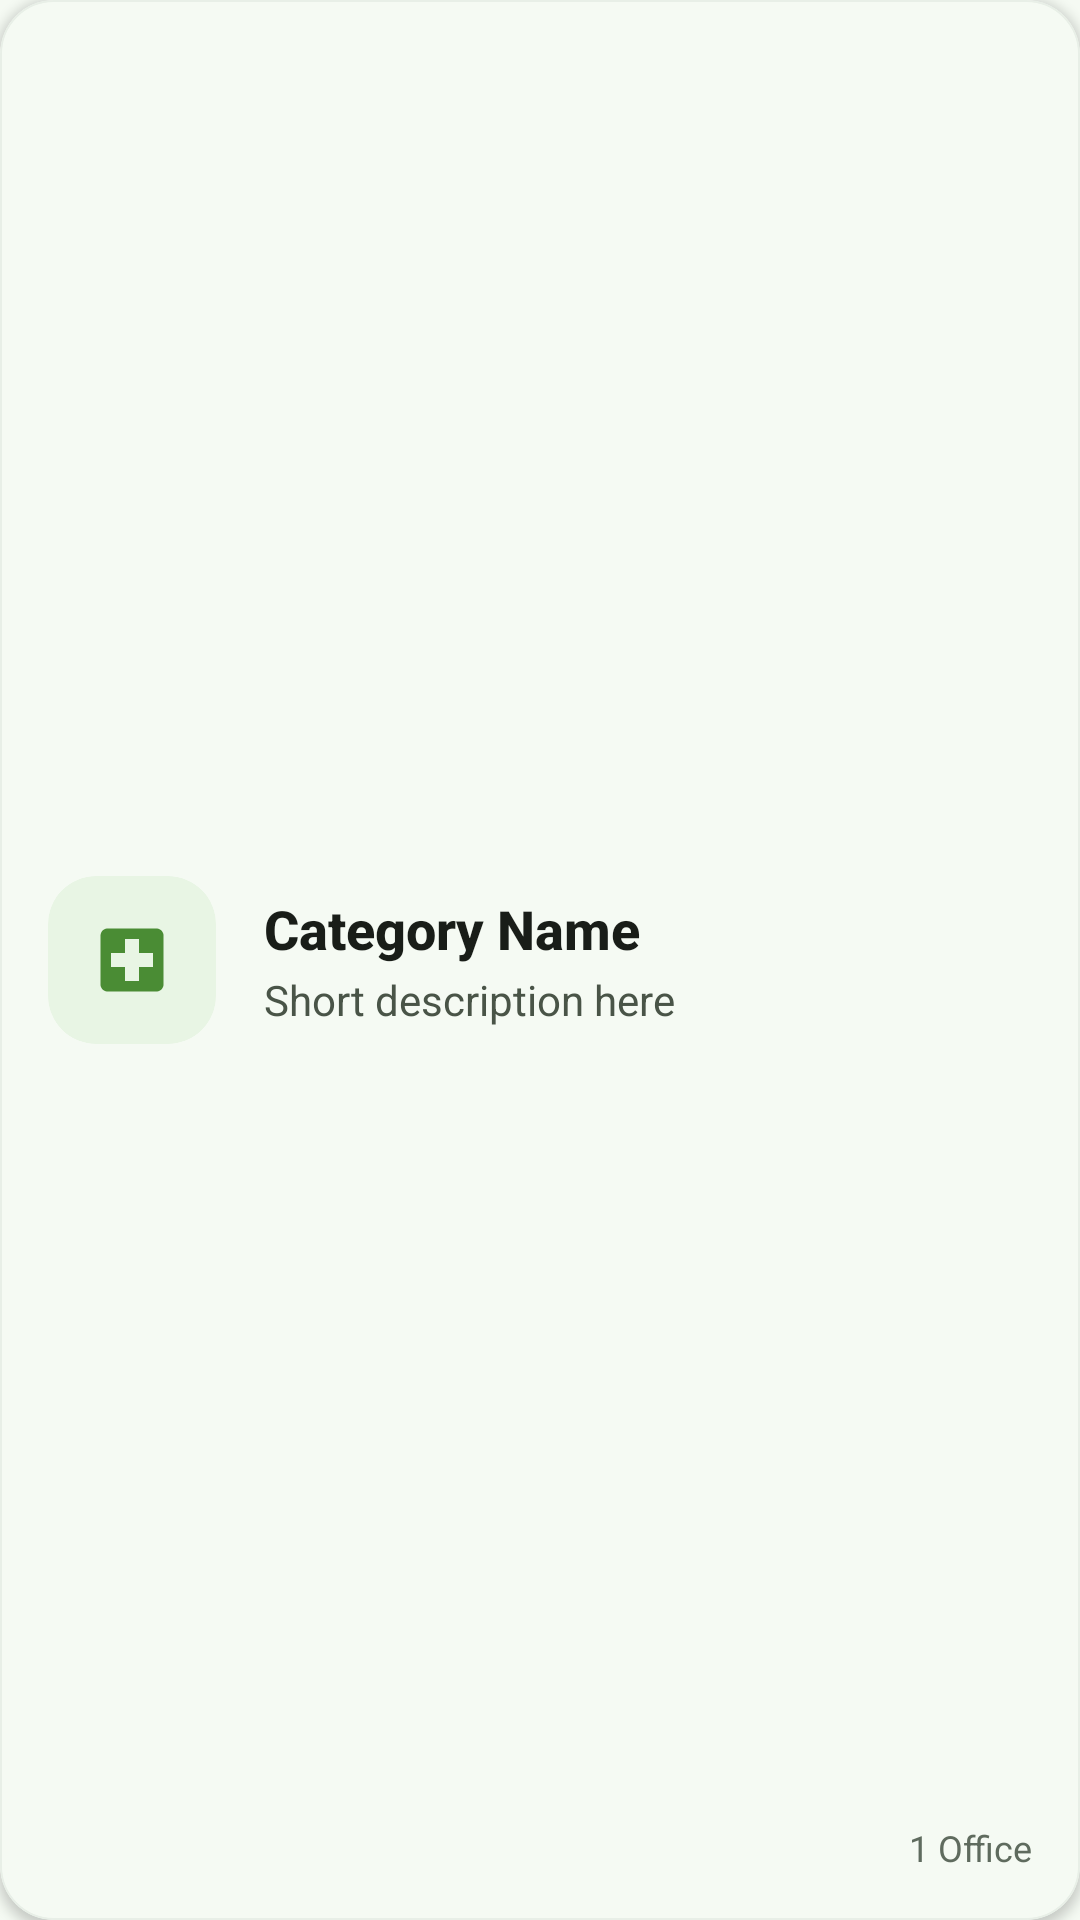

Reconstruct the res/layout file that produces this screen, plus the resources it refers to.
<!-- AndroidManifest.xml: application theme Theme.MyDUET -->
<!-- res/layout/emergency_item.xml -->
<?xml version="1.0" encoding="utf-8"?>
<com.google.android.material.card.MaterialCardView xmlns:android="http://schemas.android.com/apk/res/android"
    xmlns:app="http://schemas.android.com/apk/res-auto"
    android:layout_width="match_parent"
    android:layout_height="wrap_content"
    android:layout_marginHorizontal="16dp"
    android:layout_marginVertical="8dp"
    android:stateListAnimator="@animator/card_scale"
    android:clickable="true"
    android:focusable="true"
    app:cardCornerRadius="18dp"
    app:cardElevation="2dp"
    app:strokeWidth="0.5dp"
    app:strokeColor="@color/divider"
    app:cardBackgroundColor="?attr/colorSurface">

    <RelativeLayout
        android:layout_width="match_parent"
        android:layout_height="wrap_content"
        android:padding="16dp">

        <com.google.android.material.card.MaterialCardView
            android:id="@+id/iconCard"
            android:layout_width="56dp"
            android:layout_height="56dp"
            android:layout_centerVertical="true"
            app:cardCornerRadius="16dp"
            app:cardElevation="0dp"
            app:cardBackgroundColor="@color/primary_light"
            app:strokeWidth="0dp">
            <ImageView
                android:id="@+id/ivIcon"
                android:layout_width="28dp"
                android:layout_height="28dp"
                android:layout_gravity="center"
                android:src="@drawable/ic_medical_center"
                app:tint="@color/primary_dark"
                android:contentDescription="@null" />
        </com.google.android.material.card.MaterialCardView>

        <LinearLayout
            android:layout_width="match_parent"
            android:layout_height="wrap_content"
            android:layout_centerVertical="true"
            android:layout_marginStart="16dp"
            android:layout_toEndOf="@id/iconCard"
            android:layout_toStartOf="@id/ivArrow"
            android:orientation="vertical">

            <TextView
                android:id="@+id/tvName"
                android:layout_width="wrap_content"
                android:layout_height="wrap_content"
                android:text="Category Name"
                android:textColor="?attr/colorOnSurface"
                android:textSize="18sp"
                android:textStyle="bold"
                android:fontFamily="sans-serif-medium" />

            <TextView
                android:id="@+id/tvDescription"
                android:layout_width="wrap_content"
                android:layout_height="wrap_content"
                android:layout_marginTop="2dp"
                android:text="Short description here"
                android:textColor="?attr/colorOnSurfaceVariant"
                android:textSize="14sp" />
        </LinearLayout>

        <ImageView
            android:id="@+id/ivArrow"
            android:layout_width="20dp"
            android:layout_height="20dp"
            android:layout_alignParentEnd="true"
            android:layout_centerVertical="true"
            android:src="@drawable/ic_arrow_right"
            app:tint="@color/gray_text"
            android:contentDescription="@null" />

        <TextView
            android:id="@+id/tvCount"
            android:layout_width="wrap_content"
            android:layout_height="wrap_content"
            android:layout_alignParentBottom="true"
            android:layout_alignParentEnd="true"
            android:text="1 Office"
            android:textColor="@color/gray_text"
            android:textSize="12sp"
            android:layout_marginTop="8dp"/>
    </RelativeLayout>
</com.google.android.material.card.MaterialCardView>
<!-- resources referenced by this layout -->
<resources>
  <color name="divider">#E8EFE7</color>
  <color name="gray_text">#5F6B5E</color>
  <color name="primary_dark">#4A8C34</color>
  <color name="primary_light">#E8F5E4</color>
  <!-- drawable ic_medical_center (drawable) -->
  <vector xmlns:android="http://schemas.android.com/apk/res/android"
      android:width="24dp"
      android:height="24dp"
      android:viewportWidth="24"
      android:viewportHeight="24"
      android:tint="?attr/colorControlNormal">
    <path
        android:fillColor="@android:color/white"
        android:pathData="M19,3H5c-1.1,0 -1.99,0.9 -1.99,2L3,19c0,1.1 0.9,2 2,2h14c1.1,0 2,-0.9 2,-2V5c0,-1.1 -0.9,-2 -2,-2zm-1,11h-4v4h-4v-4H6v-4h4V6h4v4h4v4z"/>
  </vector>
  <style name="Theme.MyDUET" parent="Base.Theme.MyDUET">
          <item name="android:windowAnimationStyle">@style/ActivityAnimation</item>
      </style>
  <style name="ActivityAnimation" parent="@android:style/Animation.Activity">
          <item name="android:activityOpenEnterAnimation">@anim/slide_in_right</item>
          <item name="android:activityOpenExitAnimation">@anim/fade_out</item>
          <item name="android:activityCloseEnterAnimation">@anim/fade_in</item>
          <item name="android:activityCloseExitAnimation">@anim/slide_out_right</item>
      </style>
  <color name="md_theme_light_primary">#76C457</color>
  <color name="md_theme_light_onPrimary">#FFFFFF</color>
  <color name="md_theme_light_primaryContainer">#E8F5E4</color>
  <color name="md_theme_light_onPrimaryContainer">#1A4310</color>
  <color name="md_theme_light_secondary">#539937</color>
  <color name="md_theme_light_onSecondary">#FFFFFF</color>
  <color name="md_theme_light_secondaryContainer">#DDF2D8</color>
  <color name="md_theme_light_onSecondaryContainer">#13380C</color>
  <color name="md_theme_light_background">#F5FAF3</color>
  <color name="md_theme_light_surface">#FFFFFF</color>
  <color name="md_theme_light_onSurface">#191D18</color>
  <color name="md_theme_light_surfaceVariant">#E2ECE0</color>
  <color name="md_theme_light_onSurfaceVariant">#495447</color>
  <color name="md_theme_light_outline">#D2E0D1</color>
  <color name="md_theme_light_outlineVariant">#E6EFE5</color>
  <style name="TextAppearance.MyDUET.HeadlineLarge" parent="TextAppearance.Material3.HeadlineLarge">
          <item name="android:textStyle">bold</item>
          <item name="android:textColor">@color/text_primary</item>
      </style>
  <style name="TextAppearance.MyDUET.TitleLarge" parent="TextAppearance.Material3.TitleLarge">
          <item name="android:textStyle">bold</item>
          <item name="android:textColor">@color/text_primary</item>
      </style>
  <style name="TextAppearance.MyDUET.BodyLarge" parent="TextAppearance.Material3.BodyLarge">
          <item name="android:textColor">@color/text_secondary</item>
      </style>
  <style name="Widget.MyDUET.BottomNavigationView" parent="Widget.Material3.BottomNavigationView">
          <item name="android:background">@color/white</item>
          <item name="elevation">8dp</item>
          <item name="itemIconTint">@color/bottom_nav_color_selector</item>
          <item name="itemTextColor">@color/bottom_nav_color_selector</item>
  
          <item name="itemRippleColor">@color/primary_light</item>
          <item name="labelVisibilityMode">labeled</item>
      </style>
  <color name="text_primary">#191D18</color>
  <color name="text_secondary">#5F6B5E</color>
  <color name="white">#FFFFFF</color>
</resources>
